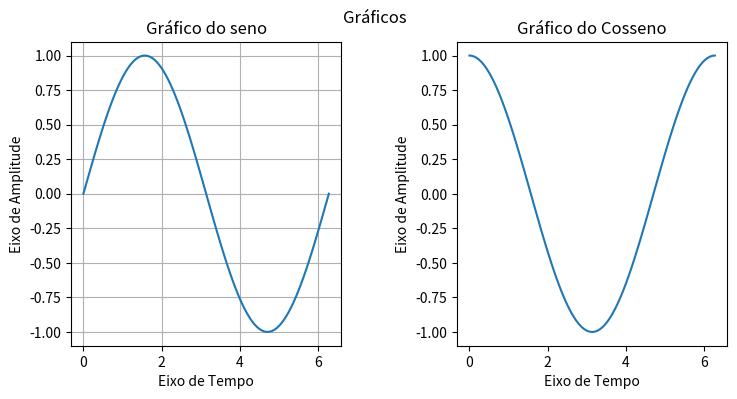

This figure's Python source:
import matplotlib.pyplot as plt
import numpy as np

x = np.linspace(0, 2*np.pi, 100)
s = np.sin(x)
c = np.cos(x)

plt.figure("Gráficos Cosenoidais", figsize=(8, 4))
plt.suptitle("Gráficos")
plt.subplots_adjust(
    left = 0.12,
    right = 0.94,
    top = 0.9,
    bottom = 0.14,
    wspace = 0.43,
    hspace = 0.4
)

ax1 = plt.subplot(1, 2, 1)
plt.plot(x, s)
ax1.set_title("Gráfico do seno")
ax1.set_xlabel("Eixo de Tempo")
ax1.set_ylabel("Eixo de Amplitude")
ax1.grid()

ax2 = plt.subplot(1, 2, 2)
plt.plot(x, c)
ax2.set_title("Gráfico do Cosseno")
ax2.set_xlabel("Eixo de Tempo")
ax2.set_ylabel("Eixo de Amplitude")

plt.show()
